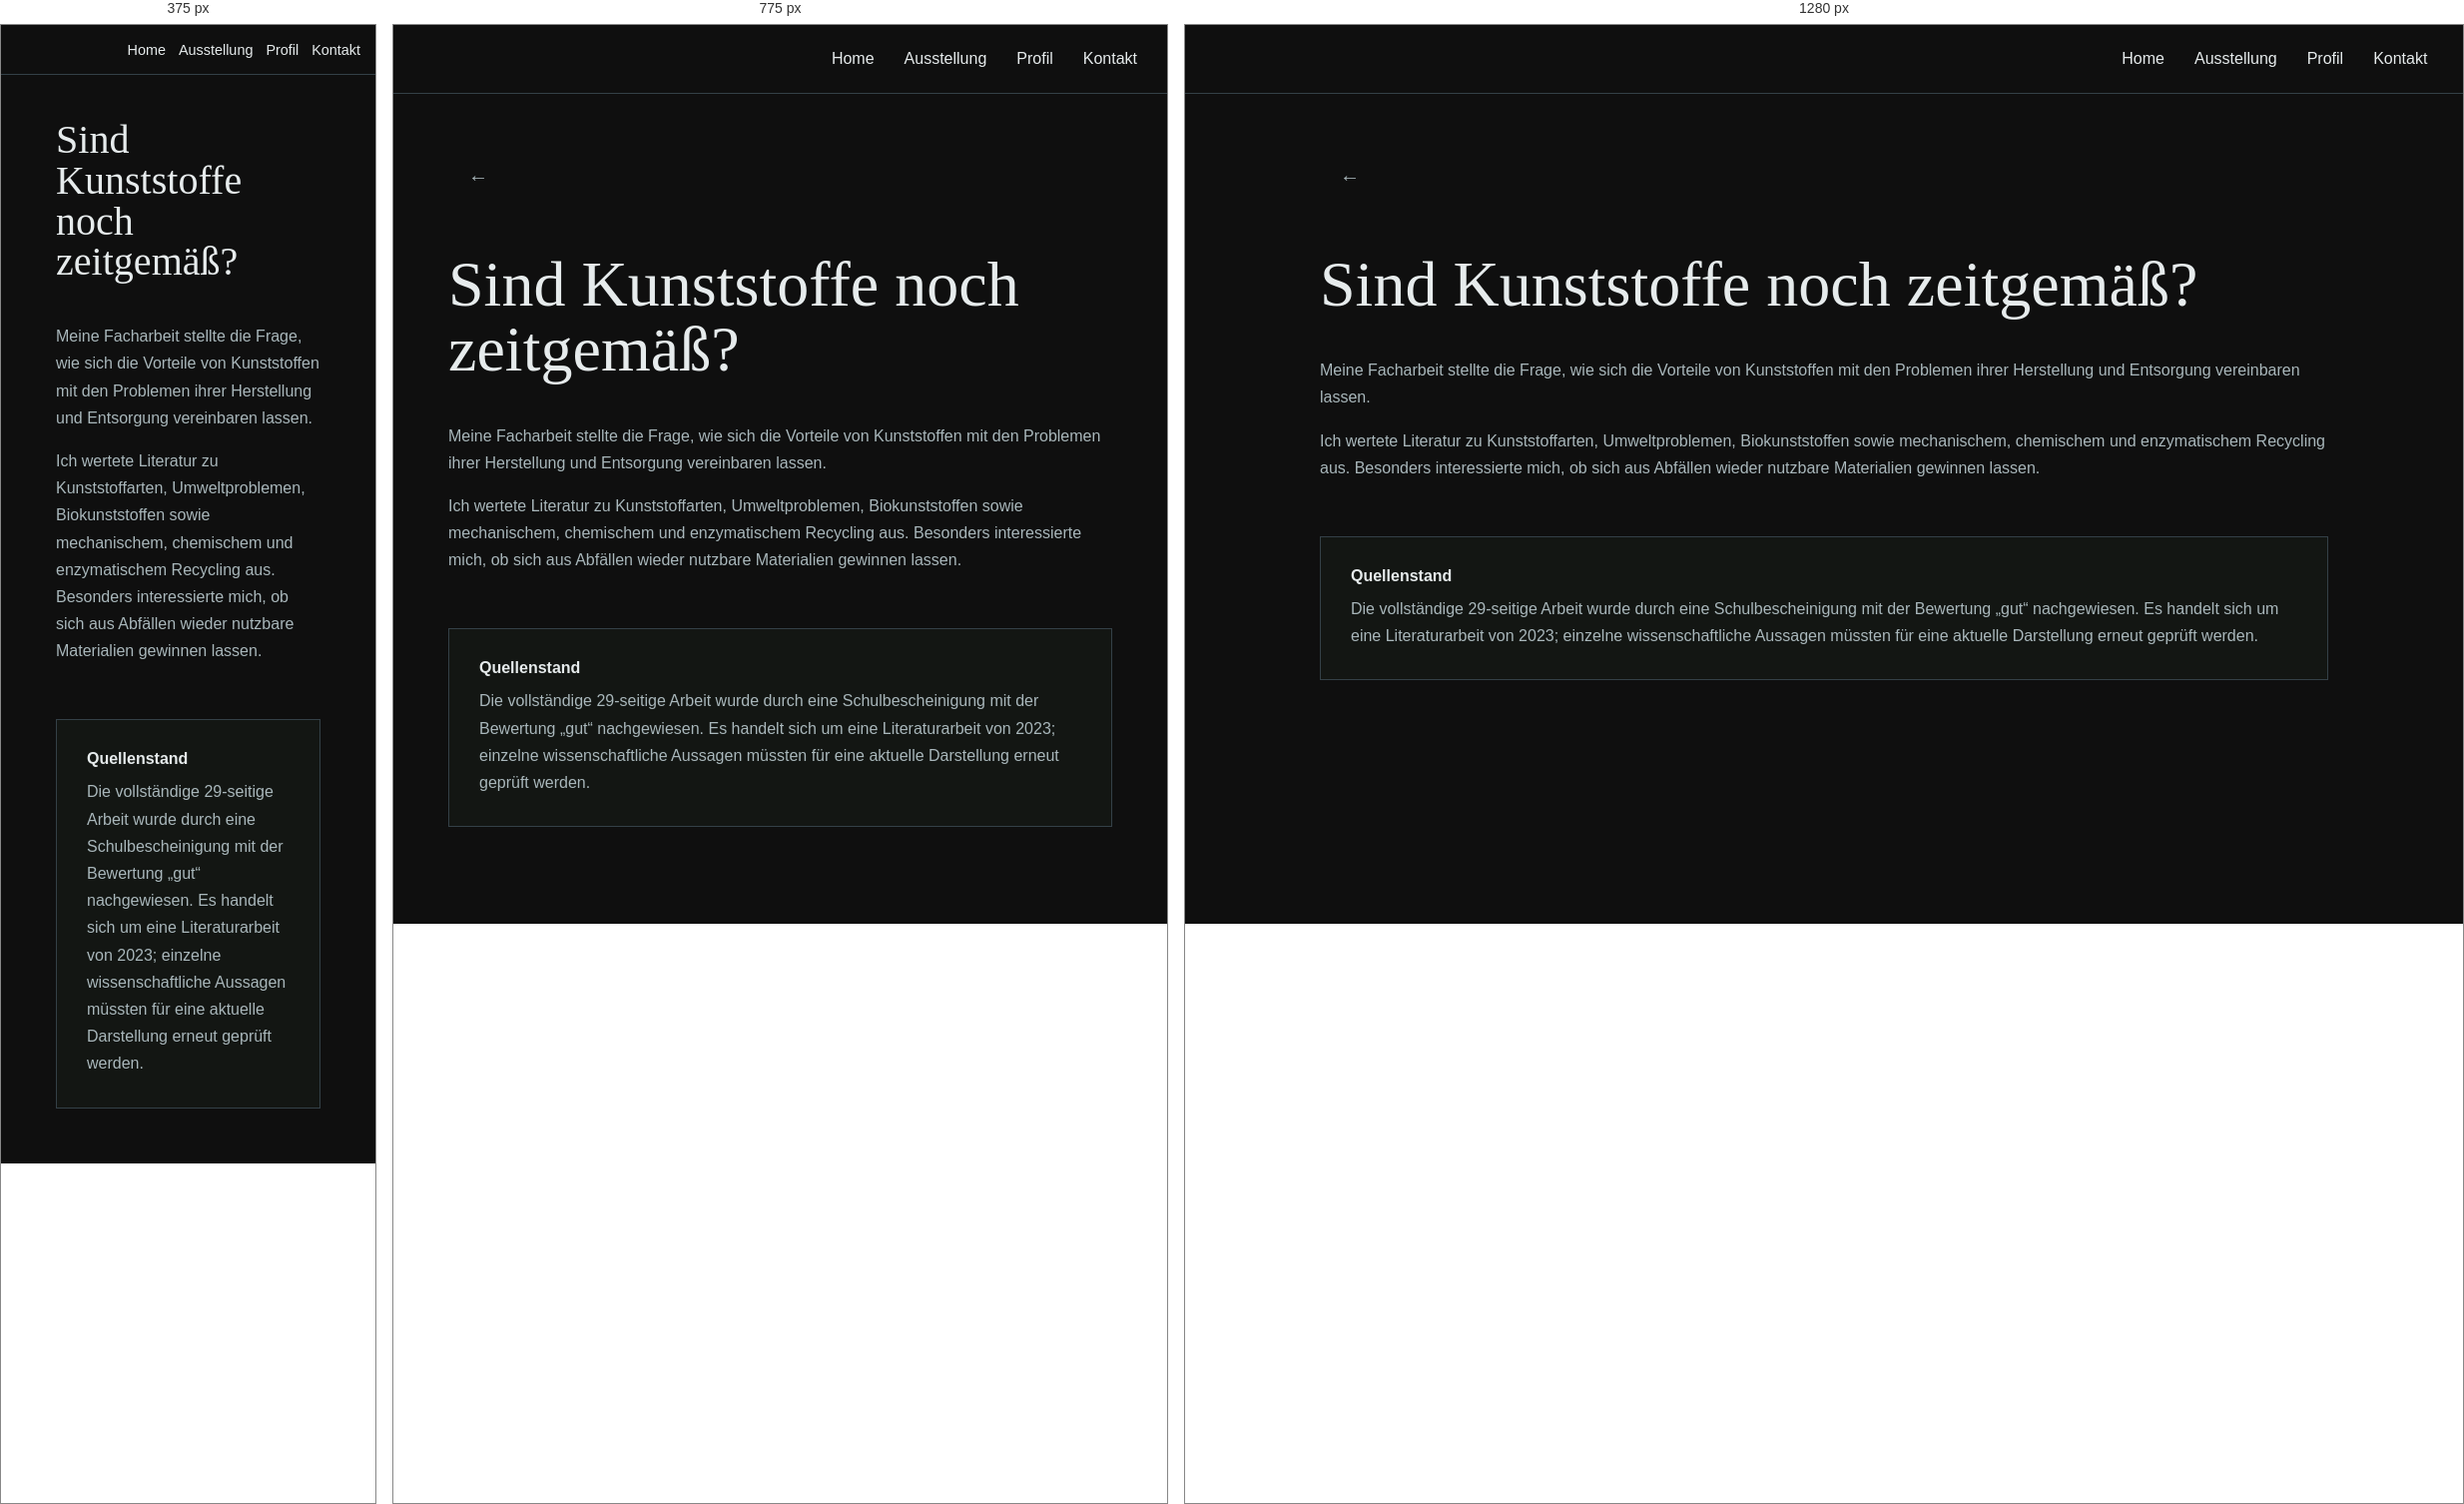
Rendered at 375 px, 775 px and 1280 px, left to right.

<!-- file: chemie.html -->
<!doctype html>
<html lang="de">

<head>
    <meta charset="utf-8">
    <meta name="viewport" content="width=device-width,initial-scale=1">
    <meta name="theme-color" content="#101211">
    <title>Chemie-Facharbeit</title>
    <link rel="stylesheet" href="../main/styles.css">
</head>

<body><header class="top">
<nav aria-label="navigation">
    <a href="../main/home.html" aria-current="page">Home</a>
    <a href="../pages/ausstellung.html" aria-current="page">Ausstellung</a>
    <a href="../pages/profil.html" aria-current="page">Profil</a>
    <a href="../pages/kontakt.html" aria-current="page">Kontakt</a></nav></header>

<main>
    <article class="detail">
        <a class="button back" href="../main/home.html">←</a>
        
        <h1>Sind Kunststoffe noch zeitgemäß?</h1>
        <p>
            Meine Facharbeit stellte die Frage,
            wie sich die Vorteile von Kunststoffen mit den Problemen ihrer Herstellung und Entsorgung vereinbaren lassen.</p>
        <p>
            Ich wertete Literatur zu Kunststoffarten, Umweltproblemen, Biokunststoffen sowie mechanischem,
            chemischem und enzymatischem Recycling aus. Besonders interessierte mich,
            ob sich aus Abfällen wieder nutzbare Materialien gewinnen lassen.</p>
        
        <aside class="evidence">
            <strong>Quellenstand</strong>
            <p>
                Die vollständige 29-seitige Arbeit wurde durch eine Schulbescheinigung mit der Bewertung „gut“ nachgewiesen.
                Es handelt sich um eine Literaturarbeit von 2023;
                einzelne wissenschaftliche Aussagen müssten für eine aktuelle Darstellung erneut geprüft werden.
            </p></aside></article></main></body></html>

/* @media block from styles.css */
@media (max-width: 900px) {
  section.hm { grid-template-columns: 1fr; }
  .hm.text { padding: 85px clamp(22px, 6vw, 70px) 70px; }
  .hm.image { min-height: 560px; }
}

/* @media block from styles.css */
@media (max-width: 650px){
    .top{padding: 10px 10px;}
    nav{gap: 3px;} nav a{padding: 5px 5px;
    font-size: 0.9rem;}
    
    h1 { font-size: clamp(3rem, 13vw, 4.8rem); }
  .hm.image { min-height: 480px; height: 65svh; }
  .section-heading, .page-heading { padding-top: 75px; }
  .projects, .art, .detailgrid, .profil{grid-template-columns: 1fr;}
  .project { min-height: 250px; }
  .detail { padding-top: 55px; }
    .detail h1{max-width: 600px; margin-top: -10px; margin-bottom: 40px; font-size: 2.5rem; letter-spacing: .025px;}
    .button.back{Display: none;}
    .detailgrid {gap: 15px; margin-bottom: -30px;}
  .art img { height: auto; max-height: 710px; }
  .art figcaption { padding: 14px; font-size: .8rem; }
  .art figcaption span:last-child { font-size: .68rem; }
    .profil{padding-top: 75px 20px; margin-left: 0;}
    .photo{Display: none;}
    .contact{padding-left: 55px; padding-right: 55px;}
    .contact h2{font-size: 1.25rem; letter-spacing: .025px;}
    .contact{padding-left: 55px; padding-right: 55px;}
    .contact-page{padding-left: 55px; padding-right: 55px;}
    .contact h2{font-size: 1.25rem; letter-spacing: .025px;}
    .contact-page h2{font-size: 1.75rem; letter-spacing: .025px;}}